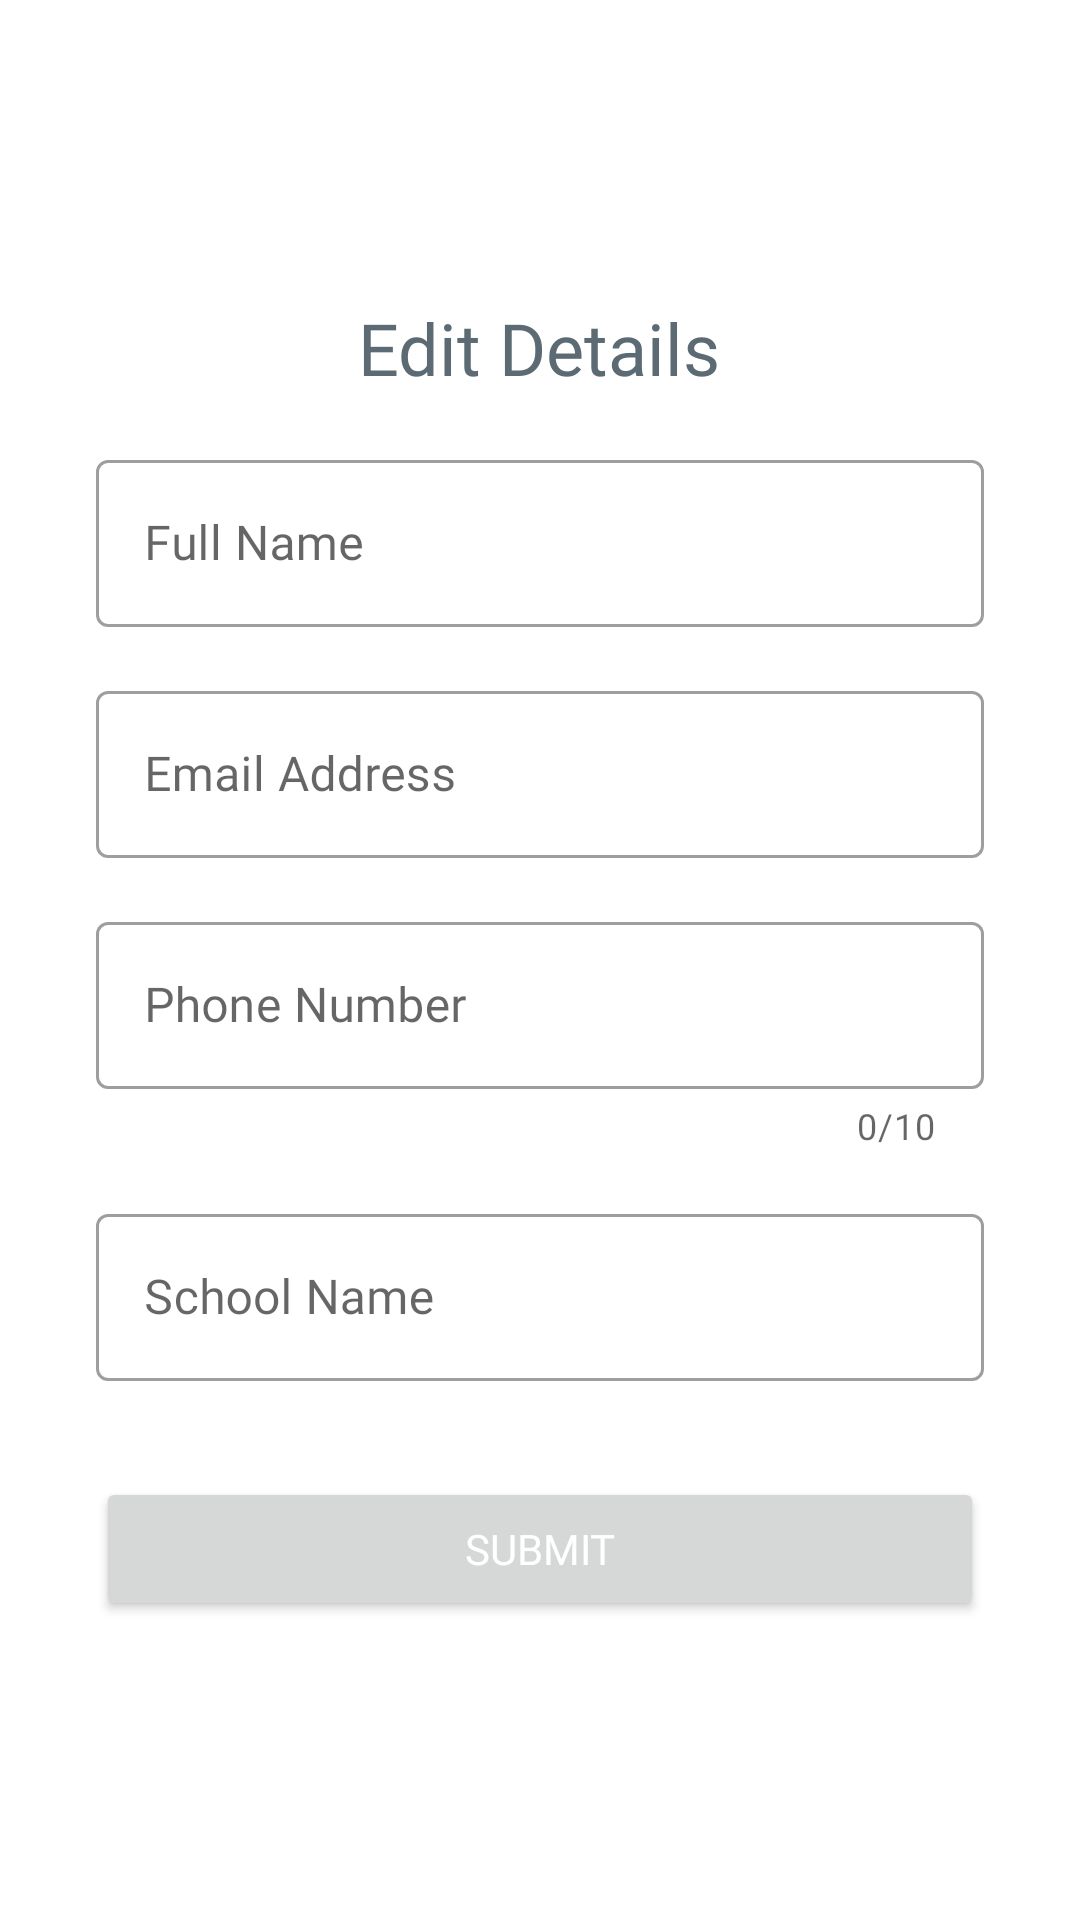

Android layout source for this screen:
<!-- AndroidManifest.xml: application theme Theme.LibraryNILAM -->
<!-- res/layout/fragment_edit_process.xml -->
<?xml version="1.0" encoding="utf-8"?>
<LinearLayout xmlns:android="http://schemas.android.com/apk/res/android"
    xmlns:tools="http://schemas.android.com/tools"
    android:layout_width="match_parent"
    android:layout_height="match_parent"
    xmlns:app="http://schemas.android.com/apk/res-auto"
    android:gravity="center"
    android:orientation="vertical"
    tools:context=".view.profile.EditProcessFragment">

    <TextView
        android:layout_width="wrap_content"
        android:layout_height="wrap_content"
        android:layout_marginStart="16dp"
        android:layout_marginEnd="16dp"
        android:layout_marginBottom="16dp"
        android:fontFamily="@font/fira_sans_semibold"
        android:text="Edit Details"
        android:textColor="@color/cadet"
        android:textSize="24sp" />

    <com.google.android.material.textfield.TextInputLayout
        android:id="@+id/textInputLayout1"
        style="@style/Widget.MaterialComponents.TextInputLayout.OutlinedBox"
        android:layout_width="match_parent"
        android:layout_height="wrap_content"
        android:layout_marginStart="32dp"
        android:layout_marginEnd="32dp">

        <com.google.android.material.textfield.TextInputEditText
            android:id="@+id/et_edit_fullname"
            android:layout_width="match_parent"
            android:layout_height="match_parent"
            android:fontFamily="@font/fira_sans_medium"
            android:hint="Full Name"
            android:inputType="text"
            android:textColor="@color/gunmetal" />
    </com.google.android.material.textfield.TextInputLayout>

    <com.google.android.material.textfield.TextInputLayout
        android:id="@+id/textInputLayout"
        style="@style/Widget.MaterialComponents.TextInputLayout.OutlinedBox"
        android:layout_width="match_parent"
        android:layout_height="wrap_content"
        android:layout_marginStart="32dp"
        android:layout_marginTop="16dp"
        android:layout_marginEnd="32dp">

        <com.google.android.material.textfield.TextInputEditText
            android:id="@+id/et_edit_email"
            android:layout_width="match_parent"
            android:layout_height="match_parent"
            android:fontFamily="@font/fira_sans_medium"
            android:hint="Email Address"
            android:inputType="textEmailAddress"
            android:textColor="@color/gunmetal" />
    </com.google.android.material.textfield.TextInputLayout>

    <com.google.android.material.textfield.TextInputLayout
        android:id="@+id/textInputLayout4"
        style="@style/Widget.MaterialComponents.TextInputLayout.OutlinedBox"
        app:counterEnabled="true"
        app:counterMaxLength="10"
        app:prefixText="+60"
        android:layout_width="match_parent"
        android:layout_height="wrap_content"
        android:layout_marginStart="32dp"
        android:layout_marginTop="16dp"
        android:layout_marginEnd="32dp">

        <com.google.android.material.textfield.TextInputEditText
            android:id="@+id/et_edit_phoneNum"
            android:layout_width="match_parent"
            android:layout_height="match_parent"
            android:fontFamily="@font/fira_sans_medium"
            android:hint="Phone Number"
            android:inputType="phone"
            android:textColor="@color/gunmetal" />
    </com.google.android.material.textfield.TextInputLayout>

    <com.google.android.material.textfield.TextInputLayout
        android:id="@+id/textInputLayout92"
        style="@style/Widget.MaterialComponents.TextInputLayout.OutlinedBox"
        android:layout_width="match_parent"
        android:layout_height="wrap_content"
        android:layout_marginStart="32dp"
        android:layout_marginTop="16dp"
        android:layout_marginEnd="32dp">

        <com.google.android.material.textfield.TextInputEditText
            android:id="@+id/et_edit_school"
            android:layout_width="match_parent"
            android:layout_height="match_parent"
            android:fontFamily="@font/fira_sans_medium"
            android:hint="School Name"
            android:inputType="text"
            android:textColor="@color/gunmetal" />
    </com.google.android.material.textfield.TextInputLayout>

    <Button
        android:id="@+id/btn_submit_edit"
        android:layout_width="match_parent"
        android:layout_height="wrap_content"
        android:layout_gravity="center"
        android:layout_marginStart="32dp"
        android:layout_marginTop="32dp"
        android:layout_marginEnd="32dp"
        android:fontFamily="@font/fira_sans_medium"
        android:text="@string/submit"
        android:textColor="@color/white" />

</LinearLayout>
<!-- resources referenced by this layout -->
<resources>
  <color name="cadet">#5c6b73</color>
  <color name="gunmetal">#253237</color>
  <color name="white">#FFFFFFFF</color>
  <string name="submit">Submit</string>
  <style name="Theme.LibraryNILAM" parent="Theme.MaterialComponents.DayNight.NoActionBar">
          
          <item name="colorPrimary">@color/maroon_main</item>
          <item name="colorPrimaryVariant">@color/champagne</item>
          <item name="colorOnPrimary">@color/gunmetal</item>
          
          <item name="colorSecondary">@color/cadet</item>
          <item name="colorSecondaryVariant">@color/peter_blue</item>
          <item name="colorOnSecondary">@color/gunmetal</item>
          
          <item name="android:statusBarColor" tools:targetApi="l">?attr/colorPrimaryVariant</item>
          
      </style>
  <color name="maroon_main">#A80606</color>
  <color name="champagne">#DBCB8F</color>
  <color name="peter_blue">#9db4c0</color>
</resources>
